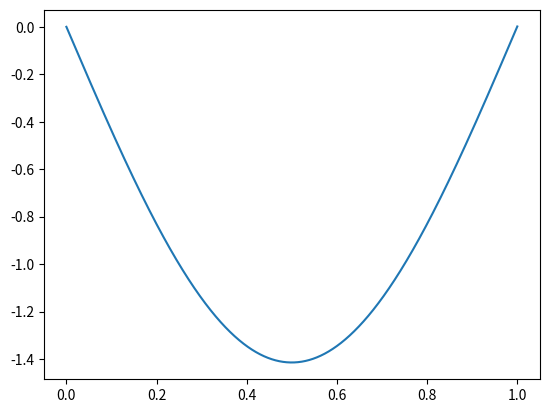

Reproduce this figure in Python.
import numpy as np
import math as m 
import matplotlib.pyplot as plt
from scipy.sparse import diags

'''
Defines some constants
'''

hbar = 1.05E-34
mass = 9.11E-31
L = 1

'''
Sets up grid as well as defines constants
'''

numpoints = 3000
spacegrid = np.linspace(0,L,numpoints+1)
dx = spacegrid[1] - spacegrid[0]
const = ((hbar)**2)/(2*mass*dx**2)

'''
Potential function
'''
def U(x):
    return 0
'''
Sets up hamiltonian
'''
listofones = [(-np.ones(numpoints)).tolist()]
listoftwos =[(2*np.ones(numpoints+1)).tolist()]

H1 = diags(listofones, [1]).toarray()
H2 = diags(listofones, [-1]).toarray()
H3 = diags(listoftwos, [0]).toarray()
H = const*(H1+H2+H3)

for i in [0,numpoints]:
    H[:,i] = 0

w,v = np.linalg.eigh(H)



plt.plot(spacegrid,(v[:,2])/np.sqrt(dx))
print(w[2])


